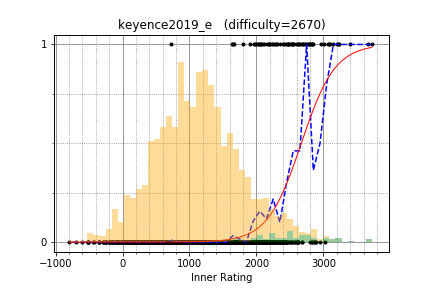

Data behind this chart, as committed beside it:
maroonrk, 3137.141232, 1
hogloid, 3076, 1
yosupo, 3398, 1
DEGwer, 3222, 1
progmatic, 2479, 1
newbiedmy, 3200, 1
yutaka1999, 3670, 1
sigma425, 2969, 1
300iq, 2793, 1
sugim48, 3239, 1
pavelsavchenkov, 2508, 1
ariacas, 3097, 1
uwi, 2826, 1
gispzjz, 2721, 1
supy, 2570, 0
E869120, 2806, 0
zscoder, 2834, 0
yokozuna57, 3028, 0
jtnydv25, 2303, 0
square1001, 2514, 0
zhongzihao, 2354, 0
Motarack, 2533, 0
nuip, 2882, 0
clatisus, 2144, 0
sugarrr, 1868, 0
xiaowuc1, 2240, 1
rickytheta, 2744, 1
beet, 2542, 1
LHiC, 3723, 1
diamond_duke, 2790, 1
catupper, 2627, 1
ftiasch, 2802, 1
Heltion, 2035, 1
KrK, 2773, 1
hitonanode, 2479, 1
rahuldugar, 1973, 1
zerokugi, 2668, 1
kawatea, 2831, 1
ei13333, 2274, 1
Centaurus99, 1908, 1
fengyecong, 1794, 1
riantkb, 2530, 1
gasin, 2287, 1
WA_TLE, 3083, 1
TangentDay, 2639, 1
startcpp, 2157, 1
kobae964, 2852, 1
dragoon, 2695, 1
satanic0258, 2402, 1
tanzaku, 2350, 1
grumpy_gordon, 2638, 1
vlecomte, 2688, 1
splittinghares, 2584, 1
ixmel_rd, 2444, 1
Antoine, 1991, 1
eiya, 2058, 1
noshi91, 2411, 1
btk15049, 2545, 1
nxteru, 2189, 1
autumn_eel, 1964, 1
drafear, 2476, 1
... 1,810 more rows
